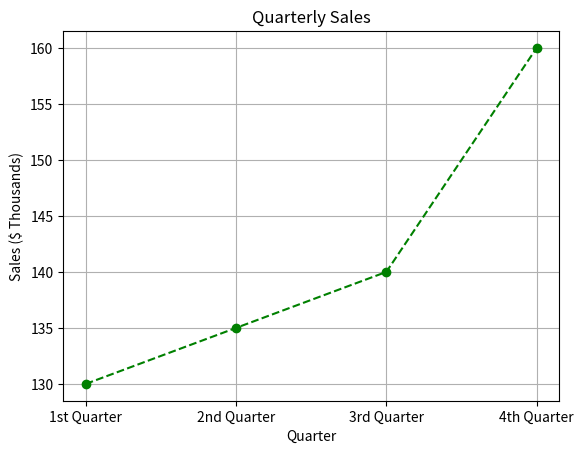

Python code for this plot:
import matplotlib.pyplot as plt
x = ["1st Quarter", "2nd Quarter", "3rd Quarter", "4th Quarter"]
y = [130, 135, 140, 160]
plt.plot(x, y, marker='o', color='green', linestyle='--')
plt.title("Quarterly Sales")
plt.xlabel("Quarter")
plt.ylabel("Sales ($ Thousands)")
plt.grid()
plt.show()
